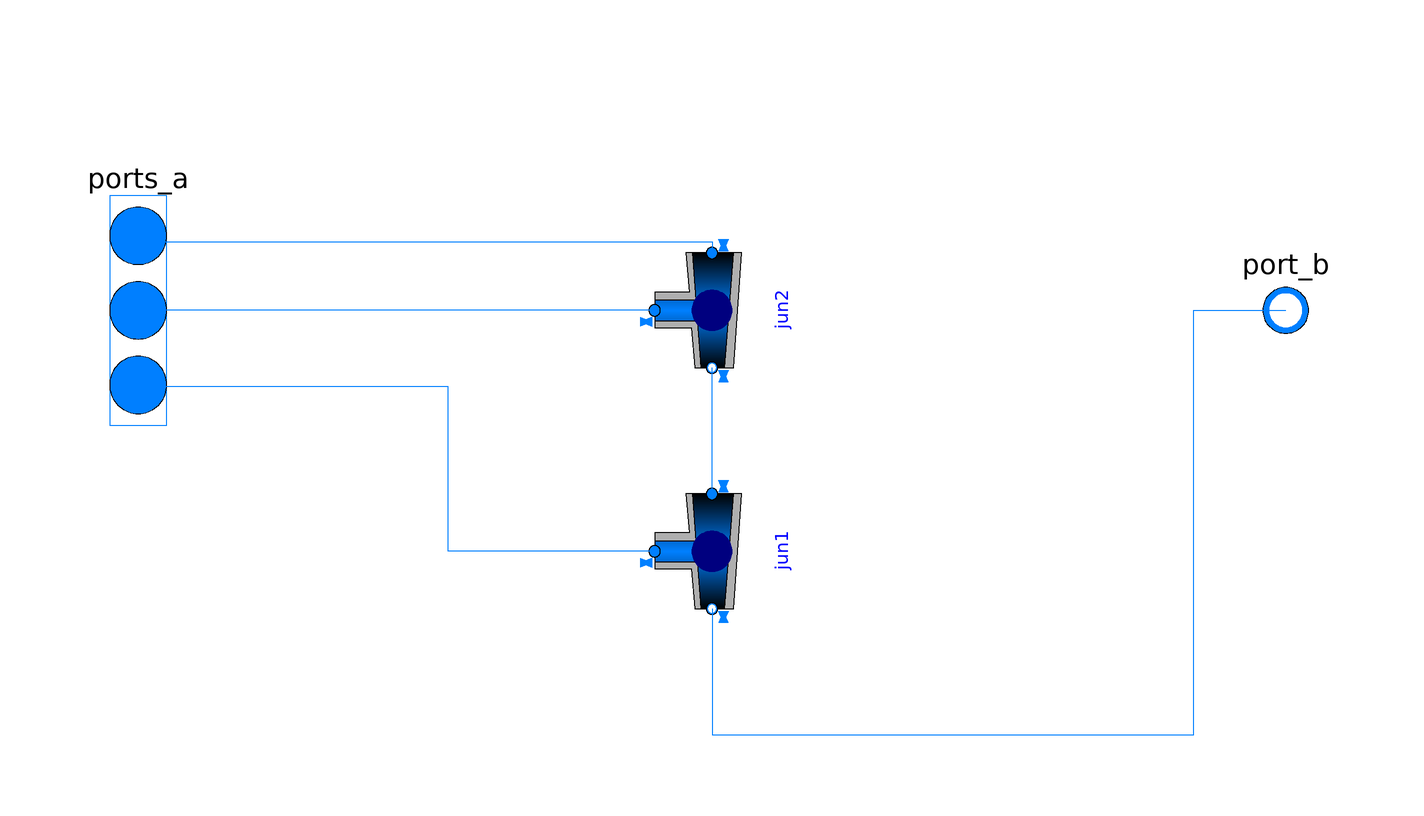

The component connection diagram of the Modelica model below, drawn from its own Placement and Line annotations.

model WaterJoinerManifold3Zone
  extends Adrenalin2_training.Components.BaseClasses.Interfaces.PartialTwoPortVectorRev(nPorts=3);

  parameter Modelica.SIunits.MassFlowRate[3] m_flow_nominal
    "Nominal flow of each outgoing port"
    annotation (Dialog(group="Nominal condition"));

  Buildings.Fluid.FixedResistances.Junction jun1(
    redeclare package Medium = Medium,
    m_flow_nominal={sum(m_flow_nominal) - m_flow_nominal[1],m_flow_nominal[1],
        sum(m_flow_nominal)},
    dp_nominal={0,0,0}) annotation (Placement(transformation(
        extent={{-10,-10},{10,10}},
        rotation=270,
        origin={0,-42})));
  Buildings.Fluid.FixedResistances.Junction jun2(
    redeclare package Medium = Medium,
    m_flow_nominal={m_flow_nominal[3],m_flow_nominal[2],sum(m_flow_nominal) -
        m_flow_nominal[1]},
    dp_nominal={0,0,0})
    annotation (Placement(transformation(extent={{-10,-10},{10,10}},
        rotation=270)));

equation
  connect(jun1.port_2, port_b) annotation (Line(points={{0,-52},{0,-74},{84,-74},
          {84,0},{100,0}},                              color={0,127,255}));
  connect(jun1.port_3, ports_a[1]) annotation (Line(points={{-10,-42},{-46,-42},
          {-46,-13.3333},{-100,-13.3333}},
                                 color={0,127,255}));
  connect(jun1.port_1, jun2.port_2) annotation (Line(points={{0,-32},{0,-10}},
                                                                    color={0,
          127,255}));
  connect(jun2.port_3, ports_a[2]) annotation (Line(points={{-10,0},{-100,0}},
                              color={0,127,255}));
  connect(ports_a[3], jun2.port_1) annotation (Line(points={{-100,13.3333},{
          -100,12},{0,12},{0,10}},
                             color={0,127,255}));
  annotation (Icon(coordinateSystem(preserveAspectRatio=false), graphics={
        Rectangle(
          extent={{-100,100},{100,-100}},
          lineColor={28,108,200},
          fillColor={255,255,255},
          fillPattern=FillPattern.Solid),
        Rectangle(
          extent={{-40,46},{40,34}},
          lineColor={215,215,215},
          fillColor={215,215,215},
          fillPattern=FillPattern.Solid),
        Rectangle(
          extent={{-40,18},{40,6}},
          lineColor={215,215,215},
          fillColor={215,215,215},
          fillPattern=FillPattern.Solid),
        Rectangle(
          extent={{-40,-8},{40,-20}},
          lineColor={215,215,215},
          fillColor={215,215,215},
          fillPattern=FillPattern.Solid),
        Rectangle(
          extent={{-40,-34},{40,-46}},
          lineColor={215,215,215},
          fillColor={215,215,215},
          fillPattern=FillPattern.Solid),
        Line(points={{40,40},{72,40},{72,0},{90,0}},      color={28,108,200}),
        Line(points={{40,12},{72,12}},   color={28,108,200}),
        Line(points={{40,-14},{72,-14}},   color={28,108,200}),
        Line(points={{-90,40},{-40,40}},
                                       color={28,108,200}),
        Line(points={{-90,12},{-40,12}},
                                       color={28,108,200}),
        Line(points={{-90,-14},{-40,-14}},
                                         color={28,108,200}),
        Line(points={{-90,-40},{-40,-40}},
                                         color={28,108,200}),
        Line(points={{40,-40},{72,-40},{72,0}}, color={28,108,200})}),
                                                                 Diagram(
        coordinateSystem(preserveAspectRatio=false, extent={{-100,-120},{100,
            120}})));
end WaterJoinerManifold3Zone;